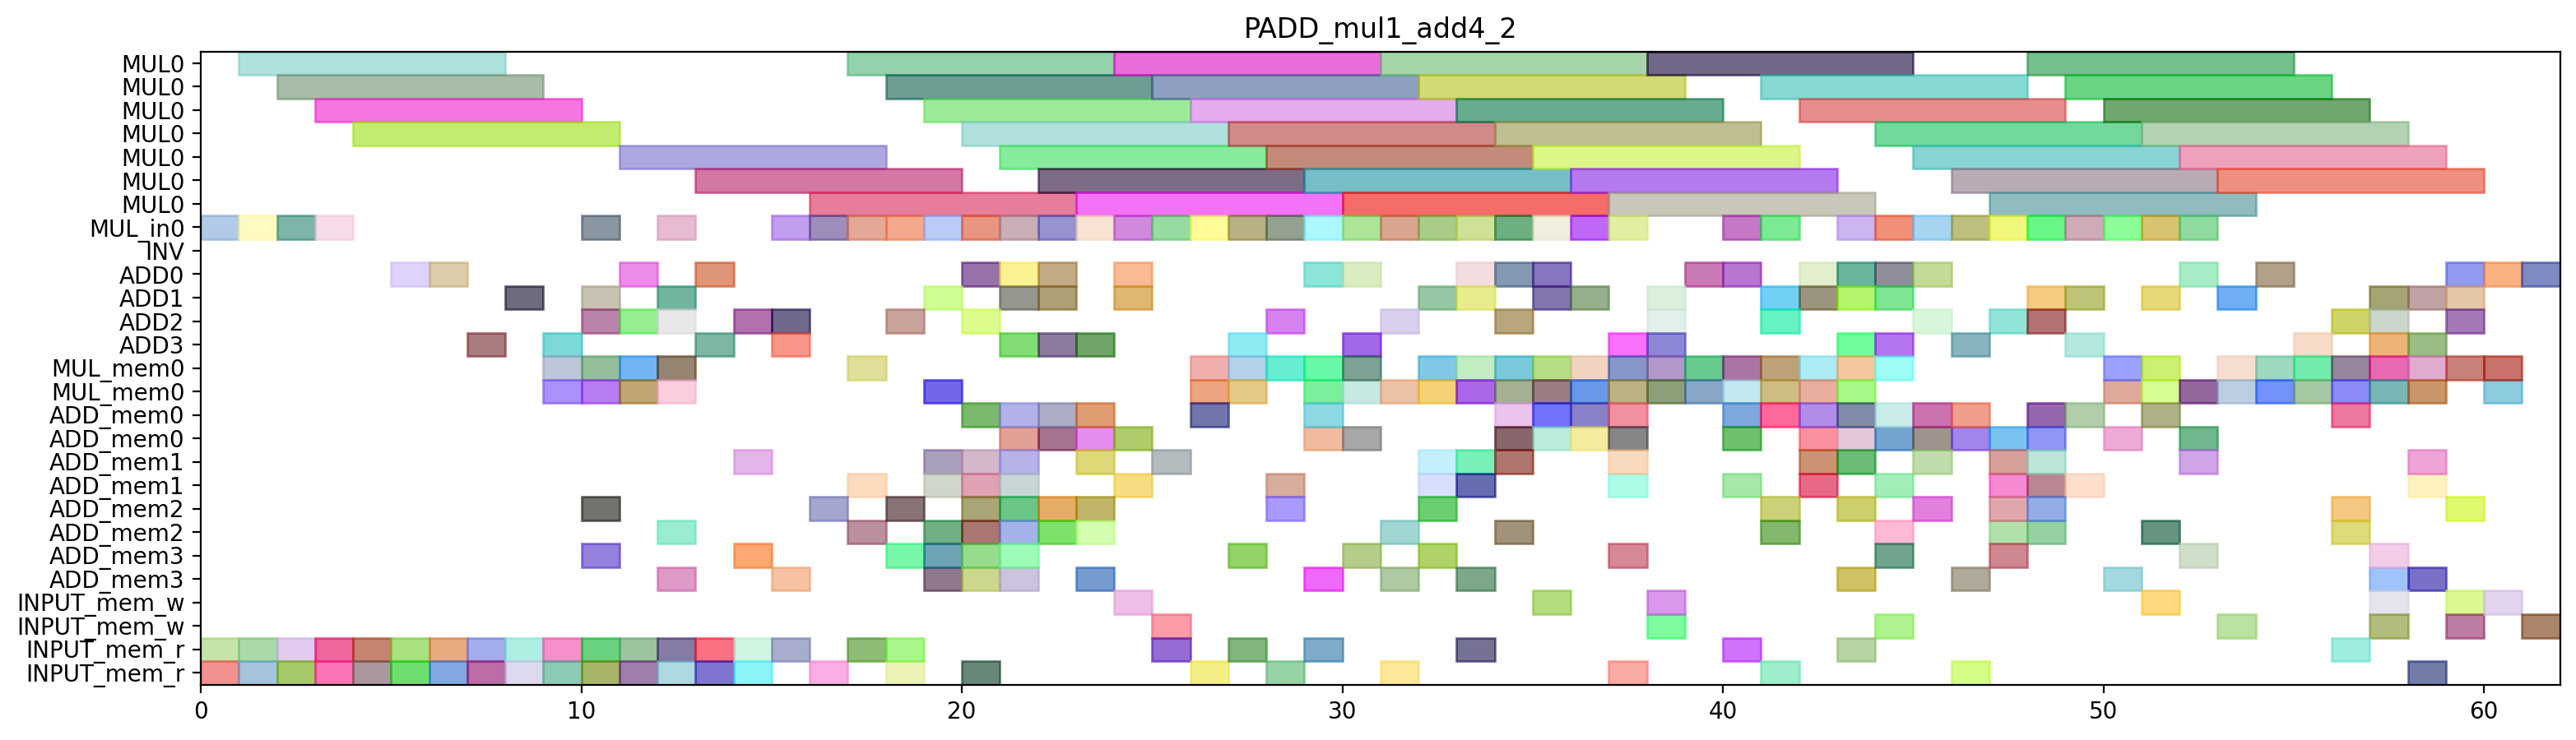

Reproduce this figure in Python.
from pyschedule import Scenario, solvers, plotters, alt


def solve():
	horizon = 136
	S = Scenario("PADD_mul1_add4_2", horizon=horizon)

	# resource
	MUL = S.Resources('MUL', num=1, size=7)
	MUL_in = S.Resources('MUL_in', num=1)
	INV = S.Resource('INV')
	ADD = S.Resources('ADD', num=4, periods=range(1, horizon))
	MUL_mem = S.Resources('MUL_mem', num=1, size=2)
	ADD_mem = S.Resources('ADD_mem', num=4, size=2)
	INPUT_mem_w = S.Resource('INPUT_mem_w', size=2)
	INPUT_mem_r = S.Resource('INPUT_mem_r', size=2)

	# result of previous scheduling
	t0_t1_in = S.Task('t0_t1_in', length=1, delay_cost=1)
	S += t0_t1_in >= 0
	t0_t1_in += MUL_in[0]

	t0_t1_mem0 = S.Task('t0_t1_mem0', length=1, delay_cost=1)
	S += t0_t1_mem0 >= 0
	t0_t1_mem0 += INPUT_mem_r

	t0_t1_mem1 = S.Task('t0_t1_mem1', length=1, delay_cost=1)
	S += t0_t1_mem1 >= 0
	t0_t1_mem1 += INPUT_mem_r

	t0_t1 = S.Task('t0_t1', length=7, delay_cost=1)
	S += t0_t1 >= 1
	t0_t1 += MUL[0]

	t2_t0_in = S.Task('t2_t0_in', length=1, delay_cost=1)
	S += t2_t0_in >= 1
	t2_t0_in += MUL_in[0]

	t2_t0_mem0 = S.Task('t2_t0_mem0', length=1, delay_cost=1)
	S += t2_t0_mem0 >= 1
	t2_t0_mem0 += INPUT_mem_r

	t2_t0_mem1 = S.Task('t2_t0_mem1', length=1, delay_cost=1)
	S += t2_t0_mem1 >= 1
	t2_t0_mem1 += INPUT_mem_r

	t0_t0_in = S.Task('t0_t0_in', length=1, delay_cost=1)
	S += t0_t0_in >= 2
	t0_t0_in += MUL_in[0]

	t0_t0_mem0 = S.Task('t0_t0_mem0', length=1, delay_cost=1)
	S += t0_t0_mem0 >= 2
	t0_t0_mem0 += INPUT_mem_r

	t0_t0_mem1 = S.Task('t0_t0_mem1', length=1, delay_cost=1)
	S += t0_t0_mem1 >= 2
	t0_t0_mem1 += INPUT_mem_r

	t2_t0 = S.Task('t2_t0', length=7, delay_cost=1)
	S += t2_t0 >= 2
	t2_t0 += MUL[0]

	t0_t0 = S.Task('t0_t0', length=7, delay_cost=1)
	S += t0_t0 >= 3
	t0_t0 += MUL[0]

	t2_t1_in = S.Task('t2_t1_in', length=1, delay_cost=1)
	S += t2_t1_in >= 3
	t2_t1_in += MUL_in[0]

	t2_t1_mem0 = S.Task('t2_t1_mem0', length=1, delay_cost=1)
	S += t2_t1_mem0 >= 3
	t2_t1_mem0 += INPUT_mem_r

	t2_t1_mem1 = S.Task('t2_t1_mem1', length=1, delay_cost=1)
	S += t2_t1_mem1 >= 3
	t2_t1_mem1 += INPUT_mem_r

	t2_t1 = S.Task('t2_t1', length=7, delay_cost=1)
	S += t2_t1 >= 4
	t2_t1 += MUL[0]

	t9_t2_mem0 = S.Task('t9_t2_mem0', length=1, delay_cost=1)
	S += t9_t2_mem0 >= 4
	t9_t2_mem0 += INPUT_mem_r

	t9_t2_mem1 = S.Task('t9_t2_mem1', length=1, delay_cost=1)
	S += t9_t2_mem1 >= 4
	t9_t2_mem1 += INPUT_mem_r

	t7_t2_mem0 = S.Task('t7_t2_mem0', length=1, delay_cost=1)
	S += t7_t2_mem0 >= 5
	t7_t2_mem0 += INPUT_mem_r

	t7_t2_mem1 = S.Task('t7_t2_mem1', length=1, delay_cost=1)
	S += t7_t2_mem1 >= 5
	t7_t2_mem1 += INPUT_mem_r

	t9_t2 = S.Task('t9_t2', length=1, delay_cost=1)
	S += t9_t2 >= 5
	t9_t2 += ADD[0]

	t0_t3_mem0 = S.Task('t0_t3_mem0', length=1, delay_cost=1)
	S += t0_t3_mem0 >= 6
	t0_t3_mem0 += INPUT_mem_r

	t0_t3_mem1 = S.Task('t0_t3_mem1', length=1, delay_cost=1)
	S += t0_t3_mem1 >= 6
	t0_t3_mem1 += INPUT_mem_r

	t7_t2 = S.Task('t7_t2', length=1, delay_cost=1)
	S += t7_t2 >= 6
	t7_t2 += ADD[0]

	new_zt_t2_mem0 = S.Task('new_zt_t2_mem0', length=1, delay_cost=1)
	S += new_zt_t2_mem0 >= 7
	new_zt_t2_mem0 += INPUT_mem_r

	new_zt_t2_mem1 = S.Task('new_zt_t2_mem1', length=1, delay_cost=1)
	S += new_zt_t2_mem1 >= 7
	new_zt_t2_mem1 += INPUT_mem_r

	t0_t3 = S.Task('t0_t3', length=1, delay_cost=1)
	S += t0_t3 >= 7
	t0_t3 += ADD[3]

	new_zt_t2 = S.Task('new_zt_t2', length=1, delay_cost=1)
	S += new_zt_t2 >= 8
	new_zt_t2 += ADD[1]

	t2_t3_mem0 = S.Task('t2_t3_mem0', length=1, delay_cost=1)
	S += t2_t3_mem0 >= 8
	t2_t3_mem0 += INPUT_mem_r

	t2_t3_mem1 = S.Task('t2_t3_mem1', length=1, delay_cost=1)
	S += t2_t3_mem1 >= 8
	t2_t3_mem1 += INPUT_mem_r

	t0_t2_mem0 = S.Task('t0_t2_mem0', length=1, delay_cost=1)
	S += t0_t2_mem0 >= 9
	t0_t2_mem0 += INPUT_mem_r

	t0_t2_mem1 = S.Task('t0_t2_mem1', length=1, delay_cost=1)
	S += t0_t2_mem1 >= 9
	t0_t2_mem1 += INPUT_mem_r

	t0_t5_mem0 = S.Task('t0_t5_mem0', length=1, delay_cost=1)
	S += t0_t5_mem0 >= 9
	t0_t5_mem0 += MUL_mem[0]

	t0_t5_mem1 = S.Task('t0_t5_mem1', length=1, delay_cost=1)
	S += t0_t5_mem1 >= 9
	t0_t5_mem1 += MUL_mem[0]

	t2_t3 = S.Task('t2_t3', length=1, delay_cost=1)
	S += t2_t3 >= 9
	t2_t3 += ADD[3]

	t0_t2 = S.Task('t0_t2', length=1, delay_cost=1)
	S += t0_t2 >= 10
	t0_t2 += ADD[2]

	t0_t4_in = S.Task('t0_t4_in', length=1, delay_cost=1)
	S += t0_t4_in >= 10
	t0_t4_in += MUL_in[0]

	t0_t4_mem0 = S.Task('t0_t4_mem0', length=1, delay_cost=1)
	S += t0_t4_mem0 >= 10
	t0_t4_mem0 += ADD_mem[2]

	t0_t4_mem1 = S.Task('t0_t4_mem1', length=1, delay_cost=1)
	S += t0_t4_mem1 >= 10
	t0_t4_mem1 += ADD_mem[3]

	t0_t5 = S.Task('t0_t5', length=1, delay_cost=1)
	S += t0_t5 >= 10
	t0_t5 += ADD[1]

	t14_t2_mem0 = S.Task('t14_t2_mem0', length=1, delay_cost=1)
	S += t14_t2_mem0 >= 10
	t14_t2_mem0 += INPUT_mem_r

	t14_t2_mem1 = S.Task('t14_t2_mem1', length=1, delay_cost=1)
	S += t14_t2_mem1 >= 10
	t14_t2_mem1 += INPUT_mem_r

	t2_t5_mem0 = S.Task('t2_t5_mem0', length=1, delay_cost=1)
	S += t2_t5_mem0 >= 10
	t2_t5_mem0 += MUL_mem[0]

	t2_t5_mem1 = S.Task('t2_t5_mem1', length=1, delay_cost=1)
	S += t2_t5_mem1 >= 10
	t2_t5_mem1 += MUL_mem[0]

	t0_t4 = S.Task('t0_t4', length=7, delay_cost=1)
	S += t0_t4 >= 11
	t0_t4 += MUL[0]

	t14_t2 = S.Task('t14_t2', length=1, delay_cost=1)
	S += t14_t2 >= 11
	t14_t2 += ADD[0]

	t20_mem0 = S.Task('t20_mem0', length=1, delay_cost=1)
	S += t20_mem0 >= 11
	t20_mem0 += MUL_mem[0]

	t20_mem1 = S.Task('t20_mem1', length=1, delay_cost=1)
	S += t20_mem1 >= 11
	t20_mem1 += MUL_mem[0]

	t2_t2_mem0 = S.Task('t2_t2_mem0', length=1, delay_cost=1)
	S += t2_t2_mem0 >= 11
	t2_t2_mem0 += INPUT_mem_r

	t2_t2_mem1 = S.Task('t2_t2_mem1', length=1, delay_cost=1)
	S += t2_t2_mem1 >= 11
	t2_t2_mem1 += INPUT_mem_r

	t2_t5 = S.Task('t2_t5', length=1, delay_cost=1)
	S += t2_t5 >= 11
	t2_t5 += ADD[2]

	t00_mem0 = S.Task('t00_mem0', length=1, delay_cost=1)
	S += t00_mem0 >= 12
	t00_mem0 += MUL_mem[0]

	t00_mem1 = S.Task('t00_mem1', length=1, delay_cost=1)
	S += t00_mem1 >= 12
	t00_mem1 += MUL_mem[0]

	t16_t2_mem0 = S.Task('t16_t2_mem0', length=1, delay_cost=1)
	S += t16_t2_mem0 >= 12
	t16_t2_mem0 += INPUT_mem_r

	t16_t2_mem1 = S.Task('t16_t2_mem1', length=1, delay_cost=1)
	S += t16_t2_mem1 >= 12
	t16_t2_mem1 += INPUT_mem_r

	t20 = S.Task('t20', length=1, delay_cost=1)
	S += t20 >= 12
	t20 += ADD[1]

	t2_t2 = S.Task('t2_t2', length=1, delay_cost=1)
	S += t2_t2 >= 12
	t2_t2 += ADD[2]

	t2_t4_in = S.Task('t2_t4_in', length=1, delay_cost=1)
	S += t2_t4_in >= 12
	t2_t4_in += MUL_in[0]

	t2_t4_mem0 = S.Task('t2_t4_mem0', length=1, delay_cost=1)
	S += t2_t4_mem0 >= 12
	t2_t4_mem0 += ADD_mem[2]

	t2_t4_mem1 = S.Task('t2_t4_mem1', length=1, delay_cost=1)
	S += t2_t4_mem1 >= 12
	t2_t4_mem1 += ADD_mem[3]

	t00 = S.Task('t00', length=1, delay_cost=1)
	S += t00 >= 13
	t00 += ADD[3]

	t16_t2 = S.Task('t16_t2', length=1, delay_cost=1)
	S += t16_t2 >= 13
	t16_t2 += ADD[0]

	t17_t2_mem0 = S.Task('t17_t2_mem0', length=1, delay_cost=1)
	S += t17_t2_mem0 >= 13
	t17_t2_mem0 += INPUT_mem_r

	t17_t2_mem1 = S.Task('t17_t2_mem1', length=1, delay_cost=1)
	S += t17_t2_mem1 >= 13
	t17_t2_mem1 += INPUT_mem_r

	t2_t4 = S.Task('t2_t4', length=7, delay_cost=1)
	S += t2_t4 >= 13
	t2_t4 += MUL[0]

	t10_mem0 = S.Task('t10_mem0', length=1, delay_cost=1)
	S += t10_mem0 >= 14
	t10_mem0 += INPUT_mem_r

	t10_mem1 = S.Task('t10_mem1', length=1, delay_cost=1)
	S += t10_mem1 >= 14
	t10_mem1 += ADD_mem[3]

	t17_t2 = S.Task('t17_t2', length=1, delay_cost=1)
	S += t17_t2 >= 14
	t17_t2 += ADD[2]

	t30_mem0 = S.Task('t30_mem0', length=1, delay_cost=1)
	S += t30_mem0 >= 14
	t30_mem0 += INPUT_mem_r

	t30_mem1 = S.Task('t30_mem1', length=1, delay_cost=1)
	S += t30_mem1 >= 14
	t30_mem1 += ADD_mem[1]

	t10 = S.Task('t10', length=1, delay_cost=1)
	S += t10 >= 15
	t10 += ADD[3]

	t17_t0_in = S.Task('t17_t0_in', length=1, delay_cost=1)
	S += t17_t0_in >= 15
	t17_t0_in += MUL_in[0]

	t17_t0_mem0 = S.Task('t17_t0_mem0', length=1, delay_cost=1)
	S += t17_t0_mem0 >= 15
	t17_t0_mem0 += INPUT_mem_r

	t17_t0_mem1 = S.Task('t17_t0_mem1', length=1, delay_cost=1)
	S += t17_t0_mem1 >= 15
	t17_t0_mem1 += ADD_mem[3]

	t30 = S.Task('t30', length=1, delay_cost=1)
	S += t30 >= 15
	t30 += ADD[2]

	t16_t0_in = S.Task('t16_t0_in', length=1, delay_cost=1)
	S += t16_t0_in >= 16
	t16_t0_in += MUL_in[0]

	t16_t0_mem0 = S.Task('t16_t0_mem0', length=1, delay_cost=1)
	S += t16_t0_mem0 >= 16
	t16_t0_mem0 += INPUT_mem_r

	t16_t0_mem1 = S.Task('t16_t0_mem1', length=1, delay_cost=1)
	S += t16_t0_mem1 >= 16
	t16_t0_mem1 += ADD_mem[2]

	t17_t0 = S.Task('t17_t0', length=7, delay_cost=1)
	S += t17_t0 >= 16
	t17_t0 += MUL[0]

	t01_mem0 = S.Task('t01_mem0', length=1, delay_cost=1)
	S += t01_mem0 >= 17
	t01_mem0 += MUL_mem[0]

	t01_mem1 = S.Task('t01_mem1', length=1, delay_cost=1)
	S += t01_mem1 >= 17
	t01_mem1 += ADD_mem[1]

	t16_t0 = S.Task('t16_t0', length=7, delay_cost=1)
	S += t16_t0 >= 17
	t16_t0 += MUL[0]

	t01 = S.Task('t01', length=1, delay_cost=1)
	S += t01 >= 18
	t01 += ADD[2]

	t11_mem0 = S.Task('t11_mem0', length=1, delay_cost=1)
	S += t11_mem0 >= 18
	t11_mem0 += INPUT_mem_r

	t11_mem1 = S.Task('t11_mem1', length=1, delay_cost=1)
	S += t11_mem1 >= 18
	t11_mem1 += ADD_mem[2]

	t11 = S.Task('t11', length=1, delay_cost=1)
	S += t11 >= 19
	t11 += ADD[1]

	t17_t3_mem0 = S.Task('t17_t3_mem0', length=1, delay_cost=1)
	S += t17_t3_mem0 >= 19
	t17_t3_mem0 += ADD_mem[3]

	t17_t3_mem1 = S.Task('t17_t3_mem1', length=1, delay_cost=1)
	S += t17_t3_mem1 >= 19
	t17_t3_mem1 += ADD_mem[1]

	t21_mem0 = S.Task('t21_mem0', length=1, delay_cost=1)
	S += t21_mem0 >= 19
	t21_mem0 += MUL_mem[0]

	t21_mem1 = S.Task('t21_mem1', length=1, delay_cost=1)
	S += t21_mem1 >= 19
	t21_mem1 += ADD_mem[2]

	t4_t3_in = S.Task('t4_t3_in', length=1, delay_cost=1)
	S += t4_t3_in >= 19
	t4_t3_in += MUL_in[0]

	t4_t3_mem0 = S.Task('t4_t3_mem0', length=1, delay_cost=1)
	S += t4_t3_mem0 >= 19
	t4_t3_mem0 += ADD_mem[3]

	t4_t3_mem1 = S.Task('t4_t3_mem1', length=1, delay_cost=1)
	S += t4_t3_mem1 >= 19
	t4_t3_mem1 += ADD_mem[1]

	t17_t3 = S.Task('t17_t3', length=1, delay_cost=1)
	S += t17_t3 >= 20
	t17_t3 += ADD[0]

	t17_t4_in = S.Task('t17_t4_in', length=1, delay_cost=1)
	S += t17_t4_in >= 20
	t17_t4_in += MUL_in[0]

	t17_t4_mem0 = S.Task('t17_t4_mem0', length=1, delay_cost=1)
	S += t17_t4_mem0 >= 20
	t17_t4_mem0 += ADD_mem[2]

	t17_t4_mem1 = S.Task('t17_t4_mem1', length=1, delay_cost=1)
	S += t17_t4_mem1 >= 20
	t17_t4_mem1 += ADD_mem[0]

	t21 = S.Task('t21', length=1, delay_cost=1)
	S += t21 >= 20
	t21 += ADD[2]

	t31_mem0 = S.Task('t31_mem0', length=1, delay_cost=1)
	S += t31_mem0 >= 20
	t31_mem0 += INPUT_mem_r

	t31_mem1 = S.Task('t31_mem1', length=1, delay_cost=1)
	S += t31_mem1 >= 20
	t31_mem1 += ADD_mem[2]

	t4_t0_mem0 = S.Task('t4_t0_mem0', length=1, delay_cost=1)
	S += t4_t0_mem0 >= 20
	t4_t0_mem0 += ADD_mem[3]

	t4_t0_mem1 = S.Task('t4_t0_mem1', length=1, delay_cost=1)
	S += t4_t0_mem1 >= 20
	t4_t0_mem1 += ADD_mem[1]

	t4_t1_mem0 = S.Task('t4_t1_mem0', length=1, delay_cost=1)
	S += t4_t1_mem0 >= 20
	t4_t1_mem0 += ADD_mem[3]

	t4_t1_mem1 = S.Task('t4_t1_mem1', length=1, delay_cost=1)
	S += t4_t1_mem1 >= 20
	t4_t1_mem1 += ADD_mem[1]

	t4_t3 = S.Task('t4_t3', length=7, delay_cost=1)
	S += t4_t3 >= 20
	t4_t3 += MUL[0]

	t13_t2_mem0 = S.Task('t13_t2_mem0', length=1, delay_cost=1)
	S += t13_t2_mem0 >= 21
	t13_t2_mem0 += ADD_mem[3]

	t13_t2_mem1 = S.Task('t13_t2_mem1', length=1, delay_cost=1)
	S += t13_t2_mem1 >= 21
	t13_t2_mem1 += ADD_mem[1]

	t17_t4 = S.Task('t17_t4', length=7, delay_cost=1)
	S += t17_t4 >= 21
	t17_t4 += MUL[0]

	t31 = S.Task('t31', length=1, delay_cost=1)
	S += t31 >= 21
	t31 += ADD[0]

	t4_t0 = S.Task('t4_t0', length=1, delay_cost=1)
	S += t4_t0 >= 21
	t4_t0 += ADD[1]

	t4_t1 = S.Task('t4_t1', length=1, delay_cost=1)
	S += t4_t1 >= 21
	t4_t1 += ADD[3]

	t4_t2_in = S.Task('t4_t2_in', length=1, delay_cost=1)
	S += t4_t2_in >= 21
	t4_t2_in += MUL_in[0]

	t4_t2_mem0 = S.Task('t4_t2_mem0', length=1, delay_cost=1)
	S += t4_t2_mem0 >= 21
	t4_t2_mem0 += ADD_mem[1]

	t4_t2_mem1 = S.Task('t4_t2_mem1', length=1, delay_cost=1)
	S += t4_t2_mem1 >= 21
	t4_t2_mem1 += ADD_mem[3]

	t5_t1_mem0 = S.Task('t5_t1_mem0', length=1, delay_cost=1)
	S += t5_t1_mem0 >= 21
	t5_t1_mem0 += ADD_mem[2]

	t5_t1_mem1 = S.Task('t5_t1_mem1', length=1, delay_cost=1)
	S += t5_t1_mem1 >= 21
	t5_t1_mem1 += ADD_mem[0]

	t13_t2 = S.Task('t13_t2', length=1, delay_cost=1)
	S += t13_t2 >= 22
	t13_t2 += ADD[0]

	t4_t2 = S.Task('t4_t2', length=7, delay_cost=1)
	S += t4_t2 >= 22
	t4_t2 += MUL[0]

	t5_t0_mem0 = S.Task('t5_t0_mem0', length=1, delay_cost=1)
	S += t5_t0_mem0 >= 22
	t5_t0_mem0 += ADD_mem[2]

	t5_t0_mem1 = S.Task('t5_t0_mem1', length=1, delay_cost=1)
	S += t5_t0_mem1 >= 22
	t5_t0_mem1 += ADD_mem[0]

	t5_t1 = S.Task('t5_t1', length=1, delay_cost=1)
	S += t5_t1 >= 22
	t5_t1 += ADD[1]

	t5_t3_in = S.Task('t5_t3_in', length=1, delay_cost=1)
	S += t5_t3_in >= 22
	t5_t3_in += MUL_in[0]

	t5_t3_mem0 = S.Task('t5_t3_mem0', length=1, delay_cost=1)
	S += t5_t3_mem0 >= 22
	t5_t3_mem0 += ADD_mem[2]

	t5_t3_mem1 = S.Task('t5_t3_mem1', length=1, delay_cost=1)
	S += t5_t3_mem1 >= 22
	t5_t3_mem1 += ADD_mem[0]

	t16_t3_mem0 = S.Task('t16_t3_mem0', length=1, delay_cost=1)
	S += t16_t3_mem0 >= 23
	t16_t3_mem0 += ADD_mem[2]

	t16_t3_mem1 = S.Task('t16_t3_mem1', length=1, delay_cost=1)
	S += t16_t3_mem1 >= 23
	t16_t3_mem1 += ADD_mem[0]

	t5_t0 = S.Task('t5_t0', length=1, delay_cost=1)
	S += t5_t0 >= 23
	t5_t0 += ADD[3]

	t5_t2_in = S.Task('t5_t2_in', length=1, delay_cost=1)
	S += t5_t2_in >= 23
	t5_t2_in += MUL_in[0]

	t5_t2_mem0 = S.Task('t5_t2_mem0', length=1, delay_cost=1)
	S += t5_t2_mem0 >= 23
	t5_t2_mem0 += ADD_mem[3]

	t5_t2_mem1 = S.Task('t5_t2_mem1', length=1, delay_cost=1)
	S += t5_t2_mem1 >= 23
	t5_t2_mem1 += ADD_mem[1]

	t5_t3 = S.Task('t5_t3', length=7, delay_cost=1)
	S += t5_t3 >= 23
	t5_t3 += MUL[0]

	t6_t2_mem0 = S.Task('t6_t2_mem0', length=1, delay_cost=1)
	S += t6_t2_mem0 >= 23
	t6_t2_mem0 += ADD_mem[2]

	t6_t2_mem1 = S.Task('t6_t2_mem1', length=1, delay_cost=1)
	S += t6_t2_mem1 >= 23
	t6_t2_mem1 += ADD_mem[0]

	t16_t3 = S.Task('t16_t3', length=1, delay_cost=1)
	S += t16_t3 >= 24
	t16_t3 += ADD[1]

	t16_t4_in = S.Task('t16_t4_in', length=1, delay_cost=1)
	S += t16_t4_in >= 24
	t16_t4_in += MUL_in[0]

	t16_t4_mem0 = S.Task('t16_t4_mem0', length=1, delay_cost=1)
	S += t16_t4_mem0 >= 24
	t16_t4_mem0 += ADD_mem[0]

	t16_t4_mem1 = S.Task('t16_t4_mem1', length=1, delay_cost=1)
	S += t16_t4_mem1 >= 24
	t16_t4_mem1 += ADD_mem[1]

	t5_t2 = S.Task('t5_t2', length=7, delay_cost=1)
	S += t5_t2 >= 24
	t5_t2 += MUL[0]

	t6_t2 = S.Task('t6_t2', length=1, delay_cost=1)
	S += t6_t2 >= 24
	t6_t2 += ADD[0]

	t16_t4 = S.Task('t16_t4', length=7, delay_cost=1)
	S += t16_t4 >= 25
	t16_t4 += MUL[0]

	t17_t1_in = S.Task('t17_t1_in', length=1, delay_cost=1)
	S += t17_t1_in >= 25
	t17_t1_in += MUL_in[0]

	t17_t1_mem0 = S.Task('t17_t1_mem0', length=1, delay_cost=1)
	S += t17_t1_mem0 >= 25
	t17_t1_mem0 += INPUT_mem_r

	t17_t1_mem1 = S.Task('t17_t1_mem1', length=1, delay_cost=1)
	S += t17_t1_mem1 >= 25
	t17_t1_mem1 += ADD_mem[1]

	t16_t1_in = S.Task('t16_t1_in', length=1, delay_cost=1)
	S += t16_t1_in >= 26
	t16_t1_in += MUL_in[0]

	t16_t1_mem0 = S.Task('t16_t1_mem0', length=1, delay_cost=1)
	S += t16_t1_mem0 >= 26
	t16_t1_mem0 += INPUT_mem_r

	t16_t1_mem1 = S.Task('t16_t1_mem1', length=1, delay_cost=1)
	S += t16_t1_mem1 >= 26
	t16_t1_mem1 += ADD_mem[0]

	t17_t1 = S.Task('t17_t1', length=7, delay_cost=1)
	S += t17_t1 >= 26
	t17_t1 += MUL[0]

	t41_mem0 = S.Task('t41_mem0', length=1, delay_cost=1)
	S += t41_mem0 >= 26
	t41_mem0 += MUL_mem[0]

	t41_mem1 = S.Task('t41_mem1', length=1, delay_cost=1)
	S += t41_mem1 >= 26
	t41_mem1 += MUL_mem[0]

	t16_t1 = S.Task('t16_t1', length=7, delay_cost=1)
	S += t16_t1 >= 27
	t16_t1 += MUL[0]

	t41 = S.Task('t41', length=1, delay_cost=1)
	S += t41 >= 27
	t41 += ADD[3]

	t4_t5_mem0 = S.Task('t4_t5_mem0', length=1, delay_cost=1)
	S += t4_t5_mem0 >= 27
	t4_t5_mem0 += MUL_mem[0]

	t4_t5_mem1 = S.Task('t4_t5_mem1', length=1, delay_cost=1)
	S += t4_t5_mem1 >= 27
	t4_t5_mem1 += MUL_mem[0]

	t7_t1_in = S.Task('t7_t1_in', length=1, delay_cost=1)
	S += t7_t1_in >= 27
	t7_t1_in += MUL_in[0]

	t7_t1_mem0 = S.Task('t7_t1_mem0', length=1, delay_cost=1)
	S += t7_t1_mem0 >= 27
	t7_t1_mem0 += INPUT_mem_r

	t7_t1_mem1 = S.Task('t7_t1_mem1', length=1, delay_cost=1)
	S += t7_t1_mem1 >= 27
	t7_t1_mem1 += ADD_mem[3]

	t40_mem0 = S.Task('t40_mem0', length=1, delay_cost=1)
	S += t40_mem0 >= 28
	t40_mem0 += MUL_mem[0]

	t40_mem1 = S.Task('t40_mem1', length=1, delay_cost=1)
	S += t40_mem1 >= 28
	t40_mem1 += ADD_mem[2]

	t4_t5 = S.Task('t4_t5', length=1, delay_cost=1)
	S += t4_t5 >= 28
	t4_t5 += ADD[2]

	t7_t1 = S.Task('t7_t1', length=7, delay_cost=1)
	S += t7_t1 >= 28
	t7_t1 += MUL[0]

	t40 = S.Task('t40', length=1, delay_cost=1)
	S += t40 >= 29
	t40 += ADD[0]

	t51_mem0 = S.Task('t51_mem0', length=1, delay_cost=1)
	S += t51_mem0 >= 29
	t51_mem0 += MUL_mem[0]

	t51_mem1 = S.Task('t51_mem1', length=1, delay_cost=1)
	S += t51_mem1 >= 29
	t51_mem1 += MUL_mem[0]

	t7_t0_in = S.Task('t7_t0_in', length=1, delay_cost=1)
	S += t7_t0_in >= 29
	t7_t0_in += MUL_in[0]

	t7_t0_mem0 = S.Task('t7_t0_mem0', length=1, delay_cost=1)
	S += t7_t0_mem0 >= 29
	t7_t0_mem0 += INPUT_mem_r

	t7_t0_mem1 = S.Task('t7_t0_mem1', length=1, delay_cost=1)
	S += t7_t0_mem1 >= 29
	t7_t0_mem1 += ADD_mem[0]

	t7_t3_mem0 = S.Task('t7_t3_mem0', length=1, delay_cost=1)
	S += t7_t3_mem0 >= 29
	t7_t3_mem0 += ADD_mem[0]

	t7_t3_mem1 = S.Task('t7_t3_mem1', length=1, delay_cost=1)
	S += t7_t3_mem1 >= 29
	t7_t3_mem1 += ADD_mem[3]

	t51 = S.Task('t51', length=1, delay_cost=1)
	S += t51 >= 30
	t51 += ADD[3]

	t5_t5_mem0 = S.Task('t5_t5_mem0', length=1, delay_cost=1)
	S += t5_t5_mem0 >= 30
	t5_t5_mem0 += MUL_mem[0]

	t5_t5_mem1 = S.Task('t5_t5_mem1', length=1, delay_cost=1)
	S += t5_t5_mem1 >= 30
	t5_t5_mem1 += MUL_mem[0]

	t6_t1_in = S.Task('t6_t1_in', length=1, delay_cost=1)
	S += t6_t1_in >= 30
	t6_t1_in += MUL_in[0]

	t6_t1_mem0 = S.Task('t6_t1_mem0', length=1, delay_cost=1)
	S += t6_t1_mem0 >= 30
	t6_t1_mem0 += ADD_mem[0]

	t6_t1_mem1 = S.Task('t6_t1_mem1', length=1, delay_cost=1)
	S += t6_t1_mem1 >= 30
	t6_t1_mem1 += ADD_mem[3]

	t7_t0 = S.Task('t7_t0', length=7, delay_cost=1)
	S += t7_t0 >= 30
	t7_t0 += MUL[0]

	t7_t3 = S.Task('t7_t3', length=1, delay_cost=1)
	S += t7_t3 >= 30
	t7_t3 += ADD[0]

	t50_mem0 = S.Task('t50_mem0', length=1, delay_cost=1)
	S += t50_mem0 >= 31
	t50_mem0 += MUL_mem[0]

	t50_mem1 = S.Task('t50_mem1', length=1, delay_cost=1)
	S += t50_mem1 >= 31
	t50_mem1 += ADD_mem[2]

	t5_t5 = S.Task('t5_t5', length=1, delay_cost=1)
	S += t5_t5 >= 31
	t5_t5 += ADD[2]

	t6_t1 = S.Task('t6_t1', length=7, delay_cost=1)
	S += t6_t1 >= 31
	t6_t1 += MUL[0]

	t9_t1_in = S.Task('t9_t1_in', length=1, delay_cost=1)
	S += t9_t1_in >= 31
	t9_t1_in += MUL_in[0]

	t9_t1_mem0 = S.Task('t9_t1_mem0', length=1, delay_cost=1)
	S += t9_t1_mem0 >= 31
	t9_t1_mem0 += INPUT_mem_r

	t9_t1_mem1 = S.Task('t9_t1_mem1', length=1, delay_cost=1)
	S += t9_t1_mem1 >= 31
	t9_t1_mem1 += ADD_mem[3]

	t17_t5_mem0 = S.Task('t17_t5_mem0', length=1, delay_cost=1)
	S += t17_t5_mem0 >= 32
	t17_t5_mem0 += MUL_mem[0]

	t17_t5_mem1 = S.Task('t17_t5_mem1', length=1, delay_cost=1)
	S += t17_t5_mem1 >= 32
	t17_t5_mem1 += MUL_mem[0]

	t50 = S.Task('t50', length=1, delay_cost=1)
	S += t50 >= 32
	t50 += ADD[1]

	t6_t0_in = S.Task('t6_t0_in', length=1, delay_cost=1)
	S += t6_t0_in >= 32
	t6_t0_in += MUL_in[0]

	t6_t0_mem0 = S.Task('t6_t0_mem0', length=1, delay_cost=1)
	S += t6_t0_mem0 >= 32
	t6_t0_mem0 += ADD_mem[2]

	t6_t0_mem1 = S.Task('t6_t0_mem1', length=1, delay_cost=1)
	S += t6_t0_mem1 >= 32
	t6_t0_mem1 += ADD_mem[1]

	t9_t1 = S.Task('t9_t1', length=7, delay_cost=1)
	S += t9_t1 >= 32
	t9_t1 += MUL[0]

	t9_t3_mem0 = S.Task('t9_t3_mem0', length=1, delay_cost=1)
	S += t9_t3_mem0 >= 32
	t9_t3_mem0 += ADD_mem[1]

	t9_t3_mem1 = S.Task('t9_t3_mem1', length=1, delay_cost=1)
	S += t9_t3_mem1 >= 32
	t9_t3_mem1 += ADD_mem[3]

	t16_t5_mem0 = S.Task('t16_t5_mem0', length=1, delay_cost=1)
	S += t16_t5_mem0 >= 33
	t16_t5_mem0 += MUL_mem[0]

	t16_t5_mem1 = S.Task('t16_t5_mem1', length=1, delay_cost=1)
	S += t16_t5_mem1 >= 33
	t16_t5_mem1 += MUL_mem[0]

	t17_t5 = S.Task('t17_t5', length=1, delay_cost=1)
	S += t17_t5 >= 33
	t17_t5 += ADD[1]

	t6_t0 = S.Task('t6_t0', length=7, delay_cost=1)
	S += t6_t0 >= 33
	t6_t0 += MUL[0]

	t6_t3_mem0 = S.Task('t6_t3_mem0', length=1, delay_cost=1)
	S += t6_t3_mem0 >= 33
	t6_t3_mem0 += ADD_mem[1]

	t6_t3_mem1 = S.Task('t6_t3_mem1', length=1, delay_cost=1)
	S += t6_t3_mem1 >= 33
	t6_t3_mem1 += ADD_mem[3]

	t9_t0_in = S.Task('t9_t0_in', length=1, delay_cost=1)
	S += t9_t0_in >= 33
	t9_t0_in += MUL_in[0]

	t9_t0_mem0 = S.Task('t9_t0_mem0', length=1, delay_cost=1)
	S += t9_t0_mem0 >= 33
	t9_t0_mem0 += INPUT_mem_r

	t9_t0_mem1 = S.Task('t9_t0_mem1', length=1, delay_cost=1)
	S += t9_t0_mem1 >= 33
	t9_t0_mem1 += ADD_mem[1]

	t9_t3 = S.Task('t9_t3', length=1, delay_cost=1)
	S += t9_t3 >= 33
	t9_t3 += ADD[0]

	t161_mem0 = S.Task('t161_mem0', length=1, delay_cost=1)
	S += t161_mem0 >= 34
	t161_mem0 += MUL_mem[0]

	t161_mem1 = S.Task('t161_mem1', length=1, delay_cost=1)
	S += t161_mem1 >= 34
	t161_mem1 += ADD_mem[0]

	t16_t5 = S.Task('t16_t5', length=1, delay_cost=1)
	S += t16_t5 >= 34
	t16_t5 += ADD[0]

	t171_mem0 = S.Task('t171_mem0', length=1, delay_cost=1)
	S += t171_mem0 >= 34
	t171_mem0 += MUL_mem[0]

	t171_mem1 = S.Task('t171_mem1', length=1, delay_cost=1)
	S += t171_mem1 >= 34
	t171_mem1 += ADD_mem[1]

	t6_t3 = S.Task('t6_t3', length=1, delay_cost=1)
	S += t6_t3 >= 34
	t6_t3 += ADD[2]

	t6_t4_in = S.Task('t6_t4_in', length=1, delay_cost=1)
	S += t6_t4_in >= 34
	t6_t4_in += MUL_in[0]

	t6_t4_mem0 = S.Task('t6_t4_mem0', length=1, delay_cost=1)
	S += t6_t4_mem0 >= 34
	t6_t4_mem0 += ADD_mem[0]

	t6_t4_mem1 = S.Task('t6_t4_mem1', length=1, delay_cost=1)
	S += t6_t4_mem1 >= 34
	t6_t4_mem1 += ADD_mem[2]

	t9_t0 = S.Task('t9_t0', length=7, delay_cost=1)
	S += t9_t0 >= 34
	t9_t0 += MUL[0]

	t161 = S.Task('t161', length=1, delay_cost=1)
	S += t161 >= 35
	t161 += ADD[0]

	t170_mem0 = S.Task('t170_mem0', length=1, delay_cost=1)
	S += t170_mem0 >= 35
	t170_mem0 += MUL_mem[0]

	t170_mem1 = S.Task('t170_mem1', length=1, delay_cost=1)
	S += t170_mem1 >= 35
	t170_mem1 += MUL_mem[0]

	t171 = S.Task('t171', length=1, delay_cost=1)
	S += t171 >= 35
	t171 += ADD[1]

	t6_t4 = S.Task('t6_t4', length=7, delay_cost=1)
	S += t6_t4 >= 35
	t6_t4 += MUL[0]

	t7_t4_in = S.Task('t7_t4_in', length=1, delay_cost=1)
	S += t7_t4_in >= 35
	t7_t4_in += MUL_in[0]

	t7_t4_mem0 = S.Task('t7_t4_mem0', length=1, delay_cost=1)
	S += t7_t4_mem0 >= 35
	t7_t4_mem0 += ADD_mem[0]

	t7_t4_mem1 = S.Task('t7_t4_mem1', length=1, delay_cost=1)
	S += t7_t4_mem1 >= 35
	t7_t4_mem1 += ADD_mem[0]

	t160_mem0 = S.Task('t160_mem0', length=1, delay_cost=1)
	S += t160_mem0 >= 36
	t160_mem0 += MUL_mem[0]

	t160_mem1 = S.Task('t160_mem1', length=1, delay_cost=1)
	S += t160_mem1 >= 36
	t160_mem1 += MUL_mem[0]

	t170 = S.Task('t170', length=1, delay_cost=1)
	S += t170 >= 36
	t170 += ADD[1]

	t7_t4 = S.Task('t7_t4', length=7, delay_cost=1)
	S += t7_t4 >= 36
	t7_t4 += MUL[0]

	t9_t4_in = S.Task('t9_t4_in', length=1, delay_cost=1)
	S += t9_t4_in >= 36
	t9_t4_in += MUL_in[0]

	t9_t4_mem0 = S.Task('t9_t4_mem0', length=1, delay_cost=1)
	S += t9_t4_mem0 >= 36
	t9_t4_mem0 += ADD_mem[0]

	t9_t4_mem1 = S.Task('t9_t4_mem1', length=1, delay_cost=1)
	S += t9_t4_mem1 >= 36
	t9_t4_mem1 += ADD_mem[0]

	t160 = S.Task('t160', length=1, delay_cost=1)
	S += t160 >= 37
	t160 += ADD[3]

	t70_mem0 = S.Task('t70_mem0', length=1, delay_cost=1)
	S += t70_mem0 >= 37
	t70_mem0 += MUL_mem[0]

	t70_mem1 = S.Task('t70_mem1', length=1, delay_cost=1)
	S += t70_mem1 >= 37
	t70_mem1 += MUL_mem[0]

	t9_t4 = S.Task('t9_t4', length=7, delay_cost=1)
	S += t9_t4 >= 37
	t9_t4 += MUL[0]

	t70 = S.Task('t70', length=1, delay_cost=1)
	S += t70 >= 38
	t70 += ADD[1]

	t7_t5_mem0 = S.Task('t7_t5_mem0', length=1, delay_cost=1)
	S += t7_t5_mem0 >= 38
	t7_t5_mem0 += MUL_mem[0]

	t7_t5_mem1 = S.Task('t7_t5_mem1', length=1, delay_cost=1)
	S += t7_t5_mem1 >= 38
	t7_t5_mem1 += MUL_mem[0]

	t60_mem0 = S.Task('t60_mem0', length=1, delay_cost=1)
	S += t60_mem0 >= 39
	t60_mem0 += MUL_mem[0]

	t60_mem1 = S.Task('t60_mem1', length=1, delay_cost=1)
	S += t60_mem1 >= 39
	t60_mem1 += MUL_mem[0]

	t7_t5 = S.Task('t7_t5', length=1, delay_cost=1)
	S += t7_t5 >= 39
	t7_t5 += ADD[0]

	new_zt_t0_in = S.Task('new_zt_t0_in', length=1, delay_cost=1)
	S += new_zt_t0_in >= 40
	new_zt_t0_in += MUL_in[0]

	new_zt_t0_mem0 = S.Task('new_zt_t0_mem0', length=1, delay_cost=1)
	S += new_zt_t0_mem0 >= 40
	new_zt_t0_mem0 += INPUT_mem_r

	new_zt_t0_mem1 = S.Task('new_zt_t0_mem1', length=1, delay_cost=1)
	S += new_zt_t0_mem1 >= 40
	new_zt_t0_mem1 += ADD_mem[0]

	t60 = S.Task('t60', length=1, delay_cost=1)
	S += t60 >= 40
	t60 += ADD[0]

	t80_mem0 = S.Task('t80_mem0', length=1, delay_cost=1)
	S += t80_mem0 >= 40
	t80_mem0 += ADD_mem[0]

	t80_mem1 = S.Task('t80_mem1', length=1, delay_cost=1)
	S += t80_mem1 >= 40
	t80_mem1 += ADD_mem[1]

	t90_mem0 = S.Task('t90_mem0', length=1, delay_cost=1)
	S += t90_mem0 >= 40
	t90_mem0 += MUL_mem[0]

	t90_mem1 = S.Task('t90_mem1', length=1, delay_cost=1)
	S += t90_mem1 >= 40
	t90_mem1 += MUL_mem[0]

	new_zt_t0 = S.Task('new_zt_t0', length=7, delay_cost=1)
	S += new_zt_t0 >= 41
	new_zt_t0 += MUL[0]

	t100_mem0 = S.Task('t100_mem0', length=1, delay_cost=1)
	S += t100_mem0 >= 41
	t100_mem0 += ADD_mem[2]

	t100_mem1 = S.Task('t100_mem1', length=1, delay_cost=1)
	S += t100_mem1 >= 41
	t100_mem1 += ADD_mem[2]

	t14_t0_in = S.Task('t14_t0_in', length=1, delay_cost=1)
	S += t14_t0_in >= 41
	t14_t0_in += MUL_in[0]

	t14_t0_mem0 = S.Task('t14_t0_mem0', length=1, delay_cost=1)
	S += t14_t0_mem0 >= 41
	t14_t0_mem0 += INPUT_mem_r

	t14_t0_mem1 = S.Task('t14_t0_mem1', length=1, delay_cost=1)
	S += t14_t0_mem1 >= 41
	t14_t0_mem1 += ADD_mem[0]

	t6_t5_mem0 = S.Task('t6_t5_mem0', length=1, delay_cost=1)
	S += t6_t5_mem0 >= 41
	t6_t5_mem0 += MUL_mem[0]

	t6_t5_mem1 = S.Task('t6_t5_mem1', length=1, delay_cost=1)
	S += t6_t5_mem1 >= 41
	t6_t5_mem1 += MUL_mem[0]

	t80 = S.Task('t80', length=1, delay_cost=1)
	S += t80 >= 41
	t80 += ADD[1]

	t90 = S.Task('t90', length=1, delay_cost=1)
	S += t90 >= 41
	t90 += ADD[2]

	t100 = S.Task('t100', length=1, delay_cost=1)
	S += t100 >= 42
	t100 += ADD[1]

	t14_t0 = S.Task('t14_t0', length=7, delay_cost=1)
	S += t14_t0 >= 42
	t14_t0 += MUL[0]

	t61_mem0 = S.Task('t61_mem0', length=1, delay_cost=1)
	S += t61_mem0 >= 42
	t61_mem0 += MUL_mem[0]

	t61_mem1 = S.Task('t61_mem1', length=1, delay_cost=1)
	S += t61_mem1 >= 42
	t61_mem1 += ADD_mem[0]

	t6_t5 = S.Task('t6_t5', length=1, delay_cost=1)
	S += t6_t5 >= 42
	t6_t5 += ADD[0]

	t71_mem0 = S.Task('t71_mem0', length=1, delay_cost=1)
	S += t71_mem0 >= 42
	t71_mem0 += MUL_mem[0]

	t71_mem1 = S.Task('t71_mem1', length=1, delay_cost=1)
	S += t71_mem1 >= 42
	t71_mem1 += ADD_mem[0]

	t61 = S.Task('t61', length=1, delay_cost=1)
	S += t61 >= 43
	t61 += ADD[0]

	t71 = S.Task('t71', length=1, delay_cost=1)
	S += t71 >= 43
	t71 += ADD[3]

	t9_t5_mem0 = S.Task('t9_t5_mem0', length=1, delay_cost=1)
	S += t9_t5_mem0 >= 43
	t9_t5_mem0 += MUL_mem[0]

	t9_t5_mem1 = S.Task('t9_t5_mem1', length=1, delay_cost=1)
	S += t9_t5_mem1 >= 43
	t9_t5_mem1 += MUL_mem[0]

	t91_mem0 = S.Task('t91_mem0', length=1, delay_cost=1)
	S += t91_mem0 >= 44
	t91_mem0 += MUL_mem[0]

	t91_mem1 = S.Task('t91_mem1', length=1, delay_cost=1)
	S += t91_mem1 >= 44
	t91_mem1 += ADD_mem[3]

	t9_t5 = S.Task('t9_t5', length=1, delay_cost=1)
	S += t9_t5 >= 44
	t9_t5 += ADD[3]

	t91 = S.Task('t91', length=1, delay_cost=1)
	S += t91 >= 45
	t91 += ADD[0]


	# new tasks
	new_xt_t2 = S.Task('new_xt_t2', length=1, delay_cost=1)
	new_xt_t2 += alt(ADD)

	new_xt_t2_mem0 = S.Task('new_xt_t2_mem0', length=1, delay_cost=1)
	new_xt_t2_mem0 += ADD_mem[2]
	S += 15<new_xt_t2_mem0
	S += new_xt_t2_mem0<=new_xt_t2

	new_xt_t2_mem1 = S.Task('new_xt_t2_mem1', length=1, delay_cost=1)
	new_xt_t2_mem1 += ADD_mem[0]
	S += 21<new_xt_t2_mem1
	S += new_xt_t2_mem1<=new_xt_t2

	t81 = S.Task('t81', length=1, delay_cost=1)
	t81 += alt(ADD)

	t81_mem0 = S.Task('t81_mem0', length=1, delay_cost=1)
	t81_mem0 += ADD_mem[0]
	S += 43<t81_mem0
	S += t81_mem0<=t81

	t81_mem1 = S.Task('t81_mem1', length=1, delay_cost=1)
	t81_mem1 += ADD_mem[3]
	S += 43<t81_mem1
	S += t81_mem1<=t81

	t101 = S.Task('t101', length=1, delay_cost=1)
	t101 += alt(ADD)

	t101_mem0 = S.Task('t101_mem0', length=1, delay_cost=1)
	t101_mem0 += ADD_mem[0]
	S += 45<t101_mem0
	S += t101_mem0<=t101

	t101_mem1 = S.Task('t101_mem1', length=1, delay_cost=1)
	t101_mem1 += ADD_mem[0]
	S += 45<t101_mem1
	S += t101_mem1<=t101

	t110 = S.Task('t110', length=1, delay_cost=1)
	t110 += alt(ADD)

	t110_mem0 = S.Task('t110_mem0', length=1, delay_cost=1)
	t110_mem0 += ADD_mem[1]
	S += 41<t110_mem0
	S += t110_mem0<=t110

	t110_mem1 = S.Task('t110_mem1', length=1, delay_cost=1)
	t110_mem1 += ADD_mem[1]
	S += 42<t110_mem1
	S += t110_mem1<=t110

	t14_t1_in = S.Task('t14_t1_in', length=1, delay_cost=1)
	t14_t1_in += alt(MUL_in)
	t14_t1 = S.Task('t14_t1', length=7, delay_cost=1)
	t14_t1 += alt(MUL)
	S += t14_t1>=t14_t1_in

	t14_t1_mem0 = S.Task('t14_t1_mem0', length=1, delay_cost=1)
	t14_t1_mem0 += INPUT_mem_r
	S += t14_t1_mem0<=t14_t1

	t14_t1_mem1 = S.Task('t14_t1_mem1', length=1, delay_cost=1)
	t14_t1_mem1 += ADD_mem[0]
	S += 43<t14_t1_mem1
	S += t14_t1_mem1<=t14_t1

	t14_t3 = S.Task('t14_t3', length=1, delay_cost=1)
	t14_t3 += alt(ADD)

	t14_t3_mem0 = S.Task('t14_t3_mem0', length=1, delay_cost=1)
	t14_t3_mem0 += ADD_mem[0]
	S += 40<t14_t3_mem0
	S += t14_t3_mem0<=t14_t3

	t14_t3_mem1 = S.Task('t14_t3_mem1', length=1, delay_cost=1)
	t14_t3_mem1 += ADD_mem[0]
	S += 43<t14_t3_mem1
	S += t14_t3_mem1<=t14_t3

	new_zt_t1_in = S.Task('new_zt_t1_in', length=1, delay_cost=1)
	new_zt_t1_in += alt(MUL_in)
	new_zt_t1 = S.Task('new_zt_t1', length=7, delay_cost=1)
	new_zt_t1 += alt(MUL)
	S += new_zt_t1>=new_zt_t1_in

	new_zt_t1_mem0 = S.Task('new_zt_t1_mem0', length=1, delay_cost=1)
	new_zt_t1_mem0 += INPUT_mem_r
	S += new_zt_t1_mem0<=new_zt_t1

	new_zt_t1_mem1 = S.Task('new_zt_t1_mem1', length=1, delay_cost=1)
	new_zt_t1_mem1 += ADD_mem[0]
	S += 43<new_zt_t1_mem1
	S += new_zt_t1_mem1<=new_zt_t1

	new_zt_t3 = S.Task('new_zt_t3', length=1, delay_cost=1)
	new_zt_t3 += alt(ADD)

	new_zt_t3_mem0 = S.Task('new_zt_t3_mem0', length=1, delay_cost=1)
	new_zt_t3_mem0 += ADD_mem[0]
	S += 40<new_zt_t3_mem0
	S += new_zt_t3_mem0<=new_zt_t3

	new_zt_t3_mem1 = S.Task('new_zt_t3_mem1', length=1, delay_cost=1)
	new_zt_t3_mem1 += ADD_mem[0]
	S += 43<new_zt_t3_mem1
	S += new_zt_t3_mem1<=new_zt_t3

	t111 = S.Task('t111', length=1, delay_cost=1)
	t111 += alt(ADD)

	t111_mem0 = S.Task('t111_mem0', length=1, delay_cost=1)
	t111_mem0 += alt(ADD_mem)
	S += (t81*ADD[0])-1<t111_mem0*ADD_mem[0]
	S += (t81*ADD[1])-1<t111_mem0*ADD_mem[1]
	S += (t81*ADD[2])-1<t111_mem0*ADD_mem[2]
	S += (t81*ADD[3])-1<t111_mem0*ADD_mem[3]
	S += t111_mem0<=t111

	t111_mem1 = S.Task('t111_mem1', length=1, delay_cost=1)
	t111_mem1 += alt(ADD_mem)
	S += (t101*ADD[0])-1<t111_mem1*ADD_mem[0]
	S += (t101*ADD[1])-1<t111_mem1*ADD_mem[1]
	S += (t101*ADD[2])-1<t111_mem1*ADD_mem[2]
	S += (t101*ADD[3])-1<t111_mem1*ADD_mem[3]
	S += t111_mem1<=t111

	t120 = S.Task('t120', length=1, delay_cost=1)
	t120 += alt(ADD)

	t120_mem0 = S.Task('t120_mem0', length=1, delay_cost=1)
	t120_mem0 += alt(ADD_mem)
	S += (t110*ADD[0])-1<t120_mem0*ADD_mem[0]
	S += (t110*ADD[1])-1<t120_mem0*ADD_mem[1]
	S += (t110*ADD[2])-1<t120_mem0*ADD_mem[2]
	S += (t110*ADD[3])-1<t120_mem0*ADD_mem[3]
	S += t120_mem0<=t120

	t120_mem1 = S.Task('t120_mem1', length=1, delay_cost=1)
	t120_mem1 += ADD_mem[2]
	S += 41<t120_mem1
	S += t120_mem1<=t120

	new_xt_t0_in = S.Task('new_xt_t0_in', length=1, delay_cost=1)
	new_xt_t0_in += alt(MUL_in)
	new_xt_t0 = S.Task('new_xt_t0', length=7, delay_cost=1)
	new_xt_t0 += alt(MUL)
	S += new_xt_t0>=new_xt_t0_in

	new_xt_t0_mem0 = S.Task('new_xt_t0_mem0', length=1, delay_cost=1)
	new_xt_t0_mem0 += ADD_mem[2]
	S += 15<new_xt_t0_mem0
	S += new_xt_t0_mem0<=new_xt_t0

	new_xt_t0_mem1 = S.Task('new_xt_t0_mem1', length=1, delay_cost=1)
	new_xt_t0_mem1 += alt(ADD_mem)
	S += (t110*ADD[0])-1<new_xt_t0_mem1*ADD_mem[0]
	S += (t110*ADD[1])-1<new_xt_t0_mem1*ADD_mem[1]
	S += (t110*ADD[2])-1<new_xt_t0_mem1*ADD_mem[2]
	S += (t110*ADD[3])-1<new_xt_t0_mem1*ADD_mem[3]
	S += new_xt_t0_mem1<=new_xt_t0

	t14_t4_in = S.Task('t14_t4_in', length=1, delay_cost=1)
	t14_t4_in += alt(MUL_in)
	t14_t4 = S.Task('t14_t4', length=7, delay_cost=1)
	t14_t4 += alt(MUL)
	S += t14_t4>=t14_t4_in

	t14_t4_mem0 = S.Task('t14_t4_mem0', length=1, delay_cost=1)
	t14_t4_mem0 += ADD_mem[0]
	S += 11<t14_t4_mem0
	S += t14_t4_mem0<=t14_t4

	t14_t4_mem1 = S.Task('t14_t4_mem1', length=1, delay_cost=1)
	t14_t4_mem1 += alt(ADD_mem)
	S += (t14_t3*ADD[0])-1<t14_t4_mem1*ADD_mem[0]
	S += (t14_t3*ADD[1])-1<t14_t4_mem1*ADD_mem[1]
	S += (t14_t3*ADD[2])-1<t14_t4_mem1*ADD_mem[2]
	S += (t14_t3*ADD[3])-1<t14_t4_mem1*ADD_mem[3]
	S += t14_t4_mem1<=t14_t4

	t140 = S.Task('t140', length=1, delay_cost=1)
	t140 += alt(ADD)

	t140_mem0 = S.Task('t140_mem0', length=1, delay_cost=1)
	t140_mem0 += MUL_mem[0]
	S += 48<t140_mem0
	S += t140_mem0<=t140

	t140_mem1 = S.Task('t140_mem1', length=1, delay_cost=1)
	t140_mem1 += alt(MUL_mem)
	S += (t14_t1*MUL[0])-1<t140_mem1*MUL_mem[0]
	S += t140_mem1<=t140

	t14_t5 = S.Task('t14_t5', length=1, delay_cost=1)
	t14_t5 += alt(ADD)

	t14_t5_mem0 = S.Task('t14_t5_mem0', length=1, delay_cost=1)
	t14_t5_mem0 += MUL_mem[0]
	S += 48<t14_t5_mem0
	S += t14_t5_mem0<=t14_t5

	t14_t5_mem1 = S.Task('t14_t5_mem1', length=1, delay_cost=1)
	t14_t5_mem1 += alt(MUL_mem)
	S += (t14_t1*MUL[0])-1<t14_t5_mem1*MUL_mem[0]
	S += t14_t5_mem1<=t14_t5

	new_zt_t4_in = S.Task('new_zt_t4_in', length=1, delay_cost=1)
	new_zt_t4_in += alt(MUL_in)
	new_zt_t4 = S.Task('new_zt_t4', length=7, delay_cost=1)
	new_zt_t4 += alt(MUL)
	S += new_zt_t4>=new_zt_t4_in

	new_zt_t4_mem0 = S.Task('new_zt_t4_mem0', length=1, delay_cost=1)
	new_zt_t4_mem0 += ADD_mem[1]
	S += 8<new_zt_t4_mem0
	S += new_zt_t4_mem0<=new_zt_t4

	new_zt_t4_mem1 = S.Task('new_zt_t4_mem1', length=1, delay_cost=1)
	new_zt_t4_mem1 += alt(ADD_mem)
	S += (new_zt_t3*ADD[0])-1<new_zt_t4_mem1*ADD_mem[0]
	S += (new_zt_t3*ADD[1])-1<new_zt_t4_mem1*ADD_mem[1]
	S += (new_zt_t3*ADD[2])-1<new_zt_t4_mem1*ADD_mem[2]
	S += (new_zt_t3*ADD[3])-1<new_zt_t4_mem1*ADD_mem[3]
	S += new_zt_t4_mem1<=new_zt_t4

	new_zt_t5 = S.Task('new_zt_t5', length=1, delay_cost=1)
	new_zt_t5 += alt(ADD)

	new_zt_t5_mem0 = S.Task('new_zt_t5_mem0', length=1, delay_cost=1)
	new_zt_t5_mem0 += MUL_mem[0]
	S += 47<new_zt_t5_mem0
	S += new_zt_t5_mem0<=new_zt_t5

	new_zt_t5_mem1 = S.Task('new_zt_t5_mem1', length=1, delay_cost=1)
	new_zt_t5_mem1 += alt(MUL_mem)
	S += (new_zt_t1*MUL[0])-1<new_zt_t5_mem1*MUL_mem[0]
	S += new_zt_t5_mem1<=new_zt_t5

	t121 = S.Task('t121', length=1, delay_cost=1)
	t121 += alt(ADD)

	t121_mem0 = S.Task('t121_mem0', length=1, delay_cost=1)
	t121_mem0 += alt(ADD_mem)
	S += (t111*ADD[0])-1<t121_mem0*ADD_mem[0]
	S += (t111*ADD[1])-1<t121_mem0*ADD_mem[1]
	S += (t111*ADD[2])-1<t121_mem0*ADD_mem[2]
	S += (t111*ADD[3])-1<t121_mem0*ADD_mem[3]
	S += t121_mem0<=t121

	t121_mem1 = S.Task('t121_mem1', length=1, delay_cost=1)
	t121_mem1 += ADD_mem[0]
	S += 45<t121_mem1
	S += t121_mem1<=t121

	new_xt_t1_in = S.Task('new_xt_t1_in', length=1, delay_cost=1)
	new_xt_t1_in += alt(MUL_in)
	new_xt_t1 = S.Task('new_xt_t1', length=7, delay_cost=1)
	new_xt_t1 += alt(MUL)
	S += new_xt_t1>=new_xt_t1_in

	new_xt_t1_mem0 = S.Task('new_xt_t1_mem0', length=1, delay_cost=1)
	new_xt_t1_mem0 += ADD_mem[0]
	S += 21<new_xt_t1_mem0
	S += new_xt_t1_mem0<=new_xt_t1

	new_xt_t1_mem1 = S.Task('new_xt_t1_mem1', length=1, delay_cost=1)
	new_xt_t1_mem1 += alt(ADD_mem)
	S += (t111*ADD[0])-1<new_xt_t1_mem1*ADD_mem[0]
	S += (t111*ADD[1])-1<new_xt_t1_mem1*ADD_mem[1]
	S += (t111*ADD[2])-1<new_xt_t1_mem1*ADD_mem[2]
	S += (t111*ADD[3])-1<new_xt_t1_mem1*ADD_mem[3]
	S += new_xt_t1_mem1<=new_xt_t1

	new_xt_t3 = S.Task('new_xt_t3', length=1, delay_cost=1)
	new_xt_t3 += alt(ADD)

	new_xt_t3_mem0 = S.Task('new_xt_t3_mem0', length=1, delay_cost=1)
	new_xt_t3_mem0 += alt(ADD_mem)
	S += (t110*ADD[0])-1<new_xt_t3_mem0*ADD_mem[0]
	S += (t110*ADD[1])-1<new_xt_t3_mem0*ADD_mem[1]
	S += (t110*ADD[2])-1<new_xt_t3_mem0*ADD_mem[2]
	S += (t110*ADD[3])-1<new_xt_t3_mem0*ADD_mem[3]
	S += new_xt_t3_mem0<=new_xt_t3

	new_xt_t3_mem1 = S.Task('new_xt_t3_mem1', length=1, delay_cost=1)
	new_xt_t3_mem1 += alt(ADD_mem)
	S += (t111*ADD[0])-1<new_xt_t3_mem1*ADD_mem[0]
	S += (t111*ADD[1])-1<new_xt_t3_mem1*ADD_mem[1]
	S += (t111*ADD[2])-1<new_xt_t3_mem1*ADD_mem[2]
	S += (t111*ADD[3])-1<new_xt_t3_mem1*ADD_mem[3]
	S += new_xt_t3_mem1<=new_xt_t3

	t13_t0_in = S.Task('t13_t0_in', length=1, delay_cost=1)
	t13_t0_in += alt(MUL_in)
	t13_t0 = S.Task('t13_t0', length=7, delay_cost=1)
	t13_t0 += alt(MUL)
	S += t13_t0>=t13_t0_in

	t13_t0_mem0 = S.Task('t13_t0_mem0', length=1, delay_cost=1)
	t13_t0_mem0 += ADD_mem[3]
	S += 15<t13_t0_mem0
	S += t13_t0_mem0<=t13_t0

	t13_t0_mem1 = S.Task('t13_t0_mem1', length=1, delay_cost=1)
	t13_t0_mem1 += alt(ADD_mem)
	S += (t120*ADD[0])-1<t13_t0_mem1*ADD_mem[0]
	S += (t120*ADD[1])-1<t13_t0_mem1*ADD_mem[1]
	S += (t120*ADD[2])-1<t13_t0_mem1*ADD_mem[2]
	S += (t120*ADD[3])-1<t13_t0_mem1*ADD_mem[3]
	S += t13_t0_mem1<=t13_t0

	t141 = S.Task('t141', length=1, delay_cost=1)
	t141 += alt(ADD)

	t141_mem0 = S.Task('t141_mem0', length=1, delay_cost=1)
	t141_mem0 += alt(MUL_mem)
	S += (t14_t4*MUL[0])-1<t141_mem0*MUL_mem[0]
	S += t141_mem0<=t141

	t141_mem1 = S.Task('t141_mem1', length=1, delay_cost=1)
	t141_mem1 += alt(ADD_mem)
	S += (t14_t5*ADD[0])-1<t141_mem1*ADD_mem[0]
	S += (t14_t5*ADD[1])-1<t141_mem1*ADD_mem[1]
	S += (t14_t5*ADD[2])-1<t141_mem1*ADD_mem[2]
	S += (t14_t5*ADD[3])-1<t141_mem1*ADD_mem[3]
	S += t141_mem1<=t141

	new_xt_t4_in = S.Task('new_xt_t4_in', length=1, delay_cost=1)
	new_xt_t4_in += alt(MUL_in)
	new_xt_t4 = S.Task('new_xt_t4', length=7, delay_cost=1)
	new_xt_t4 += alt(MUL)
	S += new_xt_t4>=new_xt_t4_in

	new_xt_t4_mem0 = S.Task('new_xt_t4_mem0', length=1, delay_cost=1)
	new_xt_t4_mem0 += alt(ADD_mem)
	S += (new_xt_t2*ADD[0])-1<new_xt_t4_mem0*ADD_mem[0]
	S += (new_xt_t2*ADD[1])-1<new_xt_t4_mem0*ADD_mem[1]
	S += (new_xt_t2*ADD[2])-1<new_xt_t4_mem0*ADD_mem[2]
	S += (new_xt_t2*ADD[3])-1<new_xt_t4_mem0*ADD_mem[3]
	S += new_xt_t4_mem0<=new_xt_t4

	new_xt_t4_mem1 = S.Task('new_xt_t4_mem1', length=1, delay_cost=1)
	new_xt_t4_mem1 += alt(ADD_mem)
	S += (new_xt_t3*ADD[0])-1<new_xt_t4_mem1*ADD_mem[0]
	S += (new_xt_t3*ADD[1])-1<new_xt_t4_mem1*ADD_mem[1]
	S += (new_xt_t3*ADD[2])-1<new_xt_t4_mem1*ADD_mem[2]
	S += (new_xt_t3*ADD[3])-1<new_xt_t4_mem1*ADD_mem[3]
	S += new_xt_t4_mem1<=new_xt_t4

	new_xt_t5 = S.Task('new_xt_t5', length=1, delay_cost=1)
	new_xt_t5 += alt(ADD)

	new_xt_t5_mem0 = S.Task('new_xt_t5_mem0', length=1, delay_cost=1)
	new_xt_t5_mem0 += alt(MUL_mem)
	S += (new_xt_t0*MUL[0])-1<new_xt_t5_mem0*MUL_mem[0]
	S += new_xt_t5_mem0<=new_xt_t5

	new_xt_t5_mem1 = S.Task('new_xt_t5_mem1', length=1, delay_cost=1)
	new_xt_t5_mem1 += alt(MUL_mem)
	S += (new_xt_t1*MUL[0])-1<new_xt_t5_mem1*MUL_mem[0]
	S += new_xt_t5_mem1<=new_xt_t5

	t13_t1_in = S.Task('t13_t1_in', length=1, delay_cost=1)
	t13_t1_in += alt(MUL_in)
	t13_t1 = S.Task('t13_t1', length=7, delay_cost=1)
	t13_t1 += alt(MUL)
	S += t13_t1>=t13_t1_in

	t13_t1_mem0 = S.Task('t13_t1_mem0', length=1, delay_cost=1)
	t13_t1_mem0 += ADD_mem[1]
	S += 19<t13_t1_mem0
	S += t13_t1_mem0<=t13_t1

	t13_t1_mem1 = S.Task('t13_t1_mem1', length=1, delay_cost=1)
	t13_t1_mem1 += alt(ADD_mem)
	S += (t121*ADD[0])-1<t13_t1_mem1*ADD_mem[0]
	S += (t121*ADD[1])-1<t13_t1_mem1*ADD_mem[1]
	S += (t121*ADD[2])-1<t13_t1_mem1*ADD_mem[2]
	S += (t121*ADD[3])-1<t13_t1_mem1*ADD_mem[3]
	S += t13_t1_mem1<=t13_t1

	t13_t3 = S.Task('t13_t3', length=1, delay_cost=1)
	t13_t3 += alt(ADD)

	t13_t3_mem0 = S.Task('t13_t3_mem0', length=1, delay_cost=1)
	t13_t3_mem0 += alt(ADD_mem)
	S += (t120*ADD[0])-1<t13_t3_mem0*ADD_mem[0]
	S += (t120*ADD[1])-1<t13_t3_mem0*ADD_mem[1]
	S += (t120*ADD[2])-1<t13_t3_mem0*ADD_mem[2]
	S += (t120*ADD[3])-1<t13_t3_mem0*ADD_mem[3]
	S += t13_t3_mem0<=t13_t3

	t13_t3_mem1 = S.Task('t13_t3_mem1', length=1, delay_cost=1)
	t13_t3_mem1 += alt(ADD_mem)
	S += (t121*ADD[0])-1<t13_t3_mem1*ADD_mem[0]
	S += (t121*ADD[1])-1<t13_t3_mem1*ADD_mem[1]
	S += (t121*ADD[2])-1<t13_t3_mem1*ADD_mem[2]
	S += (t121*ADD[3])-1<t13_t3_mem1*ADD_mem[3]
	S += t13_t3_mem1<=t13_t3

	t13_t4_in = S.Task('t13_t4_in', length=1, delay_cost=1)
	t13_t4_in += alt(MUL_in)
	t13_t4 = S.Task('t13_t4', length=7, delay_cost=1)
	t13_t4 += alt(MUL)
	S += t13_t4>=t13_t4_in

	t13_t4_mem0 = S.Task('t13_t4_mem0', length=1, delay_cost=1)
	t13_t4_mem0 += ADD_mem[0]
	S += 22<t13_t4_mem0
	S += t13_t4_mem0<=t13_t4

	t13_t4_mem1 = S.Task('t13_t4_mem1', length=1, delay_cost=1)
	t13_t4_mem1 += alt(ADD_mem)
	S += (t13_t3*ADD[0])-1<t13_t4_mem1*ADD_mem[0]
	S += (t13_t3*ADD[1])-1<t13_t4_mem1*ADD_mem[1]
	S += (t13_t3*ADD[2])-1<t13_t4_mem1*ADD_mem[2]
	S += (t13_t3*ADD[3])-1<t13_t4_mem1*ADD_mem[3]
	S += t13_t4_mem1<=t13_t4

	t130 = S.Task('t130', length=1, delay_cost=1)
	t130 += alt(ADD)

	t130_mem0 = S.Task('t130_mem0', length=1, delay_cost=1)
	t130_mem0 += alt(MUL_mem)
	S += (t13_t0*MUL[0])-1<t130_mem0*MUL_mem[0]
	S += t130_mem0<=t130

	t130_mem1 = S.Task('t130_mem1', length=1, delay_cost=1)
	t130_mem1 += alt(MUL_mem)
	S += (t13_t1*MUL[0])-1<t130_mem1*MUL_mem[0]
	S += t130_mem1<=t130

	t13_t5 = S.Task('t13_t5', length=1, delay_cost=1)
	t13_t5 += alt(ADD)

	t13_t5_mem0 = S.Task('t13_t5_mem0', length=1, delay_cost=1)
	t13_t5_mem0 += alt(MUL_mem)
	S += (t13_t0*MUL[0])-1<t13_t5_mem0*MUL_mem[0]
	S += t13_t5_mem0<=t13_t5

	t13_t5_mem1 = S.Task('t13_t5_mem1', length=1, delay_cost=1)
	t13_t5_mem1 += alt(MUL_mem)
	S += (t13_t1*MUL[0])-1<t13_t5_mem1*MUL_mem[0]
	S += t13_t5_mem1<=t13_t5

	t131 = S.Task('t131', length=1, delay_cost=1)
	t131 += alt(ADD)

	t131_mem0 = S.Task('t131_mem0', length=1, delay_cost=1)
	t131_mem0 += alt(MUL_mem)
	S += (t13_t4*MUL[0])-1<t131_mem0*MUL_mem[0]
	S += t131_mem0<=t131

	t131_mem1 = S.Task('t131_mem1', length=1, delay_cost=1)
	t131_mem1 += alt(ADD_mem)
	S += (t13_t5*ADD[0])-1<t131_mem1*ADD_mem[0]
	S += (t13_t5*ADD[1])-1<t131_mem1*ADD_mem[1]
	S += (t13_t5*ADD[2])-1<t131_mem1*ADD_mem[2]
	S += (t13_t5*ADD[3])-1<t131_mem1*ADD_mem[3]
	S += t131_mem1<=t131

	l000_in = S.Task('l000_in', length=1, delay_cost=1)
	l000_in += alt(MUL_in)
	l000 = S.Task('l000', length=7, delay_cost=1)
	l000 += alt(MUL)
	S += l000>=l000_in

	l000_mem0 = S.Task('l000_mem0', length=1, delay_cost=1)
	l000_mem0 += ADD_mem[2]
	S += 15<l000_mem0
	S += l000_mem0<=l000

	l000_mem1 = S.Task('l000_mem1', length=1, delay_cost=1)
	l000_mem1 += INPUT_mem_r
	S += l000_mem1<=l000

	l000_w = S.Task('l000_w', length=1, delay_cost=1)
	l000_w += alt(INPUT_mem_w)
	S += l000-1 <= l000_w

	l100_in = S.Task('l100_in', length=1, delay_cost=1)
	l100_in += alt(MUL_in)
	l100 = S.Task('l100', length=7, delay_cost=1)
	l100 += alt(MUL)
	S += l100>=l100_in

	l100_mem0 = S.Task('l100_mem0', length=1, delay_cost=1)
	l100_mem0 += ADD_mem[3]
	S += 15<l100_mem0
	S += l100_mem0<=l100

	l100_mem1 = S.Task('l100_mem1', length=1, delay_cost=1)
	l100_mem1 += INPUT_mem_r
	S += l100_mem1<=l100

	l100_w = S.Task('l100_w', length=1, delay_cost=1)
	l100_w += alt(INPUT_mem_w)
	S += l100-1 <= l100_w

	l001_in = S.Task('l001_in', length=1, delay_cost=1)
	l001_in += alt(MUL_in)
	l001 = S.Task('l001', length=7, delay_cost=1)
	l001 += alt(MUL)
	S += l001>=l001_in

	l001_mem0 = S.Task('l001_mem0', length=1, delay_cost=1)
	l001_mem0 += ADD_mem[0]
	S += 21<l001_mem0
	S += l001_mem0<=l001

	l001_mem1 = S.Task('l001_mem1', length=1, delay_cost=1)
	l001_mem1 += INPUT_mem_r
	S += l001_mem1<=l001

	l001_w = S.Task('l001_w', length=1, delay_cost=1)
	l001_w += alt(INPUT_mem_w)
	S += l001-1 <= l001_w

	l101_in = S.Task('l101_in', length=1, delay_cost=1)
	l101_in += alt(MUL_in)
	l101 = S.Task('l101', length=7, delay_cost=1)
	l101 += alt(MUL)
	S += l101>=l101_in

	l101_mem0 = S.Task('l101_mem0', length=1, delay_cost=1)
	l101_mem0 += ADD_mem[1]
	S += 19<l101_mem0
	S += l101_mem0<=l101

	l101_mem1 = S.Task('l101_mem1', length=1, delay_cost=1)
	l101_mem1 += INPUT_mem_r
	S += l101_mem1<=l101

	l101_w = S.Task('l101_w', length=1, delay_cost=1)
	l101_w += alt(INPUT_mem_w)
	S += l101-1 <= l101_w

	l010 = S.Task('l010', length=1, delay_cost=1)
	l010 += alt(ADD)

	l010_mem0 = S.Task('l010_mem0', length=1, delay_cost=1)
	l010_mem0 += ADD_mem[3]
	S += 37<l010_mem0
	S += l010_mem0<=l010

	l010_mem1 = S.Task('l010_mem1', length=1, delay_cost=1)
	l010_mem1 += ADD_mem[1]
	S += 36<l010_mem1
	S += l010_mem1<=l010

	l010_w = S.Task('l010_w', length=1, delay_cost=1)
	l010_w += alt(INPUT_mem_w)
	S += l010-1 <= l010_w

	l011 = S.Task('l011', length=1, delay_cost=1)
	l011 += alt(ADD)

	l011_mem0 = S.Task('l011_mem0', length=1, delay_cost=1)
	l011_mem0 += ADD_mem[0]
	S += 35<l011_mem0
	S += l011_mem0<=l011

	l011_mem1 = S.Task('l011_mem1', length=1, delay_cost=1)
	l011_mem1 += ADD_mem[1]
	S += 35<l011_mem1
	S += l011_mem1<=l011

	l011_w = S.Task('l011_w', length=1, delay_cost=1)
	l011_w += alt(INPUT_mem_w)
	S += l011-1 <= l011_w

	new_zt0 = S.Task('new_zt0', length=1, delay_cost=1)
	new_zt0 += alt(ADD)

	new_zt0_mem0 = S.Task('new_zt0_mem0', length=1, delay_cost=1)
	new_zt0_mem0 += MUL_mem[0]
	S += 47<new_zt0_mem0
	S += new_zt0_mem0<=new_zt0

	new_zt0_mem1 = S.Task('new_zt0_mem1', length=1, delay_cost=1)
	new_zt0_mem1 += alt(MUL_mem)
	S += (new_zt_t1*MUL[0])-1<new_zt0_mem1*MUL_mem[0]
	S += new_zt0_mem1<=new_zt0

	new_zt0_w = S.Task('new_zt0_w', length=1, delay_cost=1)
	new_zt0_w += alt(INPUT_mem_w)
	S += new_zt0-1 <= new_zt0_w

	new_zt1 = S.Task('new_zt1', length=1, delay_cost=1)
	new_zt1 += alt(ADD)

	new_zt1_mem0 = S.Task('new_zt1_mem0', length=1, delay_cost=1)
	new_zt1_mem0 += alt(MUL_mem)
	S += (new_zt_t4*MUL[0])-1<new_zt1_mem0*MUL_mem[0]
	S += new_zt1_mem0<=new_zt1

	new_zt1_mem1 = S.Task('new_zt1_mem1', length=1, delay_cost=1)
	new_zt1_mem1 += alt(ADD_mem)
	S += (new_zt_t5*ADD[0])-1<new_zt1_mem1*ADD_mem[0]
	S += (new_zt_t5*ADD[1])-1<new_zt1_mem1*ADD_mem[1]
	S += (new_zt_t5*ADD[2])-1<new_zt1_mem1*ADD_mem[2]
	S += (new_zt_t5*ADD[3])-1<new_zt1_mem1*ADD_mem[3]
	S += new_zt1_mem1<=new_zt1

	new_zt1_w = S.Task('new_zt1_w', length=1, delay_cost=1)
	new_zt1_w += alt(INPUT_mem_w)
	S += new_zt1-1 <= new_zt1_w

	new_xt0 = S.Task('new_xt0', length=1, delay_cost=1)
	new_xt0 += alt(ADD)

	new_xt0_mem0 = S.Task('new_xt0_mem0', length=1, delay_cost=1)
	new_xt0_mem0 += alt(MUL_mem)
	S += (new_xt_t0*MUL[0])-1<new_xt0_mem0*MUL_mem[0]
	S += new_xt0_mem0<=new_xt0

	new_xt0_mem1 = S.Task('new_xt0_mem1', length=1, delay_cost=1)
	new_xt0_mem1 += alt(MUL_mem)
	S += (new_xt_t1*MUL[0])-1<new_xt0_mem1*MUL_mem[0]
	S += new_xt0_mem1<=new_xt0

	new_xt0_w = S.Task('new_xt0_w', length=1, delay_cost=1)
	new_xt0_w += alt(INPUT_mem_w)
	S += new_xt0-1 <= new_xt0_w

	new_xt1 = S.Task('new_xt1', length=1, delay_cost=1)
	new_xt1 += alt(ADD)

	new_xt1_mem0 = S.Task('new_xt1_mem0', length=1, delay_cost=1)
	new_xt1_mem0 += alt(MUL_mem)
	S += (new_xt_t4*MUL[0])-1<new_xt1_mem0*MUL_mem[0]
	S += new_xt1_mem0<=new_xt1

	new_xt1_mem1 = S.Task('new_xt1_mem1', length=1, delay_cost=1)
	new_xt1_mem1 += alt(ADD_mem)
	S += (new_xt_t5*ADD[0])-1<new_xt1_mem1*ADD_mem[0]
	S += (new_xt_t5*ADD[1])-1<new_xt1_mem1*ADD_mem[1]
	S += (new_xt_t5*ADD[2])-1<new_xt1_mem1*ADD_mem[2]
	S += (new_xt_t5*ADD[3])-1<new_xt1_mem1*ADD_mem[3]
	S += new_xt1_mem1<=new_xt1

	new_xt1_w = S.Task('new_xt1_w', length=1, delay_cost=1)
	new_xt1_w += alt(INPUT_mem_w)
	S += new_xt1-1 <= new_xt1_w

	t150 = S.Task('t150', length=1, delay_cost=1)
	t150 += alt(ADD)

	t150_mem0 = S.Task('t150_mem0', length=1, delay_cost=1)
	t150_mem0 += alt(ADD_mem)
	S += (t130*ADD[0])-1<t150_mem0*ADD_mem[0]
	S += (t130*ADD[1])-1<t150_mem0*ADD_mem[1]
	S += (t130*ADD[2])-1<t150_mem0*ADD_mem[2]
	S += (t130*ADD[3])-1<t150_mem0*ADD_mem[3]
	S += t150_mem0<=t150

	t150_mem1 = S.Task('t150_mem1', length=1, delay_cost=1)
	t150_mem1 += alt(ADD_mem)
	S += (t140*ADD[0])-1<t150_mem1*ADD_mem[0]
	S += (t140*ADD[1])-1<t150_mem1*ADD_mem[1]
	S += (t140*ADD[2])-1<t150_mem1*ADD_mem[2]
	S += (t140*ADD[3])-1<t150_mem1*ADD_mem[3]
	S += t150_mem1<=t150

	t150_w = S.Task('t150_w', length=1, delay_cost=1)
	t150_w += alt(INPUT_mem_w)
	S += t150-1 <= t150_w

	new_yt0 = S.Task('new_yt0', length=1, delay_cost=1)
	new_yt0 += alt(ADD)

	new_yt0_mem0 = S.Task('new_yt0_mem0', length=1, delay_cost=1)
	new_yt0_mem0 += INPUT_mem_r
	S += new_yt0_mem0<=new_yt0

	new_yt0_mem1 = S.Task('new_yt0_mem1', length=1, delay_cost=1)
	new_yt0_mem1 += alt(ADD_mem)
	S += (t130*ADD[0])-1<new_yt0_mem1*ADD_mem[0]
	S += (t130*ADD[1])-1<new_yt0_mem1*ADD_mem[1]
	S += (t130*ADD[2])-1<new_yt0_mem1*ADD_mem[2]
	S += (t130*ADD[3])-1<new_yt0_mem1*ADD_mem[3]
	S += new_yt0_mem1<=new_yt0

	new_yt0_w = S.Task('new_yt0_w', length=1, delay_cost=1)
	new_yt0_w += alt(INPUT_mem_w)
	S += new_yt0-1 <= new_yt0_w

	t151 = S.Task('t151', length=1, delay_cost=1)
	t151 += alt(ADD)

	t151_mem0 = S.Task('t151_mem0', length=1, delay_cost=1)
	t151_mem0 += alt(ADD_mem)
	S += (t131*ADD[0])-1<t151_mem0*ADD_mem[0]
	S += (t131*ADD[1])-1<t151_mem0*ADD_mem[1]
	S += (t131*ADD[2])-1<t151_mem0*ADD_mem[2]
	S += (t131*ADD[3])-1<t151_mem0*ADD_mem[3]
	S += t151_mem0<=t151

	t151_mem1 = S.Task('t151_mem1', length=1, delay_cost=1)
	t151_mem1 += alt(ADD_mem)
	S += (t141*ADD[0])-1<t151_mem1*ADD_mem[0]
	S += (t141*ADD[1])-1<t151_mem1*ADD_mem[1]
	S += (t141*ADD[2])-1<t151_mem1*ADD_mem[2]
	S += (t141*ADD[3])-1<t151_mem1*ADD_mem[3]
	S += t151_mem1<=t151

	t151_w = S.Task('t151_w', length=1, delay_cost=1)
	t151_w += alt(INPUT_mem_w)
	S += t151-1 <= t151_w

	new_yt1 = S.Task('new_yt1', length=1, delay_cost=1)
	new_yt1 += alt(ADD)

	new_yt1_mem0 = S.Task('new_yt1_mem0', length=1, delay_cost=1)
	new_yt1_mem0 += INPUT_mem_r
	S += new_yt1_mem0<=new_yt1

	new_yt1_mem1 = S.Task('new_yt1_mem1', length=1, delay_cost=1)
	new_yt1_mem1 += alt(ADD_mem)
	S += (t131*ADD[0])-1<new_yt1_mem1*ADD_mem[0]
	S += (t131*ADD[1])-1<new_yt1_mem1*ADD_mem[1]
	S += (t131*ADD[2])-1<new_yt1_mem1*ADD_mem[2]
	S += (t131*ADD[3])-1<new_yt1_mem1*ADD_mem[3]
	S += new_yt1_mem1<=new_yt1

	new_yt1_w = S.Task('new_yt1_w', length=1, delay_cost=1)
	new_yt1_w += alt(INPUT_mem_w)
	S += new_yt1-1 <= new_yt1_w

	solvers.mip.solve(S,msg=1,kind='CPLEX',ratio_gap=1.01)

	solution = [['hoge']*len(S.solution()[1]) for i in range(len(S.solution()))]
	for i in range(len(S.solution())):
		for j in range(len(S.solution()[i])):
			solution[i][j]=str(S.solution()[i][j])
	print(solution)

	cycles = int(solution[-1][3])

	pic_file_name = "PADD_mul1_add4/PADD_mul1_add4_2.png"
	if(S.solution() != []):
		plotters.matplotlib.plot(S,img_filename=pic_file_name, vertical_text=True, fig_size=(cycles*0.25+3, 5), show_task_labels=False)

	return solution
